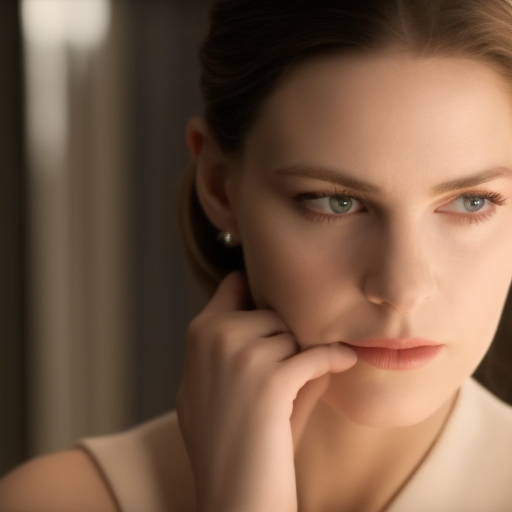
Generation parameters embedded in this image by AUTOMATIC1111 Stable Diffusion web UI or a fork of it (Forge, ...) (PNG 'parameters' text chunk):
still frame of a beautiful young white woman from a movie , cinematic, 40mm f/2.8, remastered, 4k uhd, crisp details, ultra detailed
Negative prompt: low quality, cartoon, fake, old
Steps: 35, Sampler: Euler a, CFG scale: 8, Seed: 624130924, Size: 512x512, Model hash: a2a802b2, Batch size: 8, Batch pos: 2